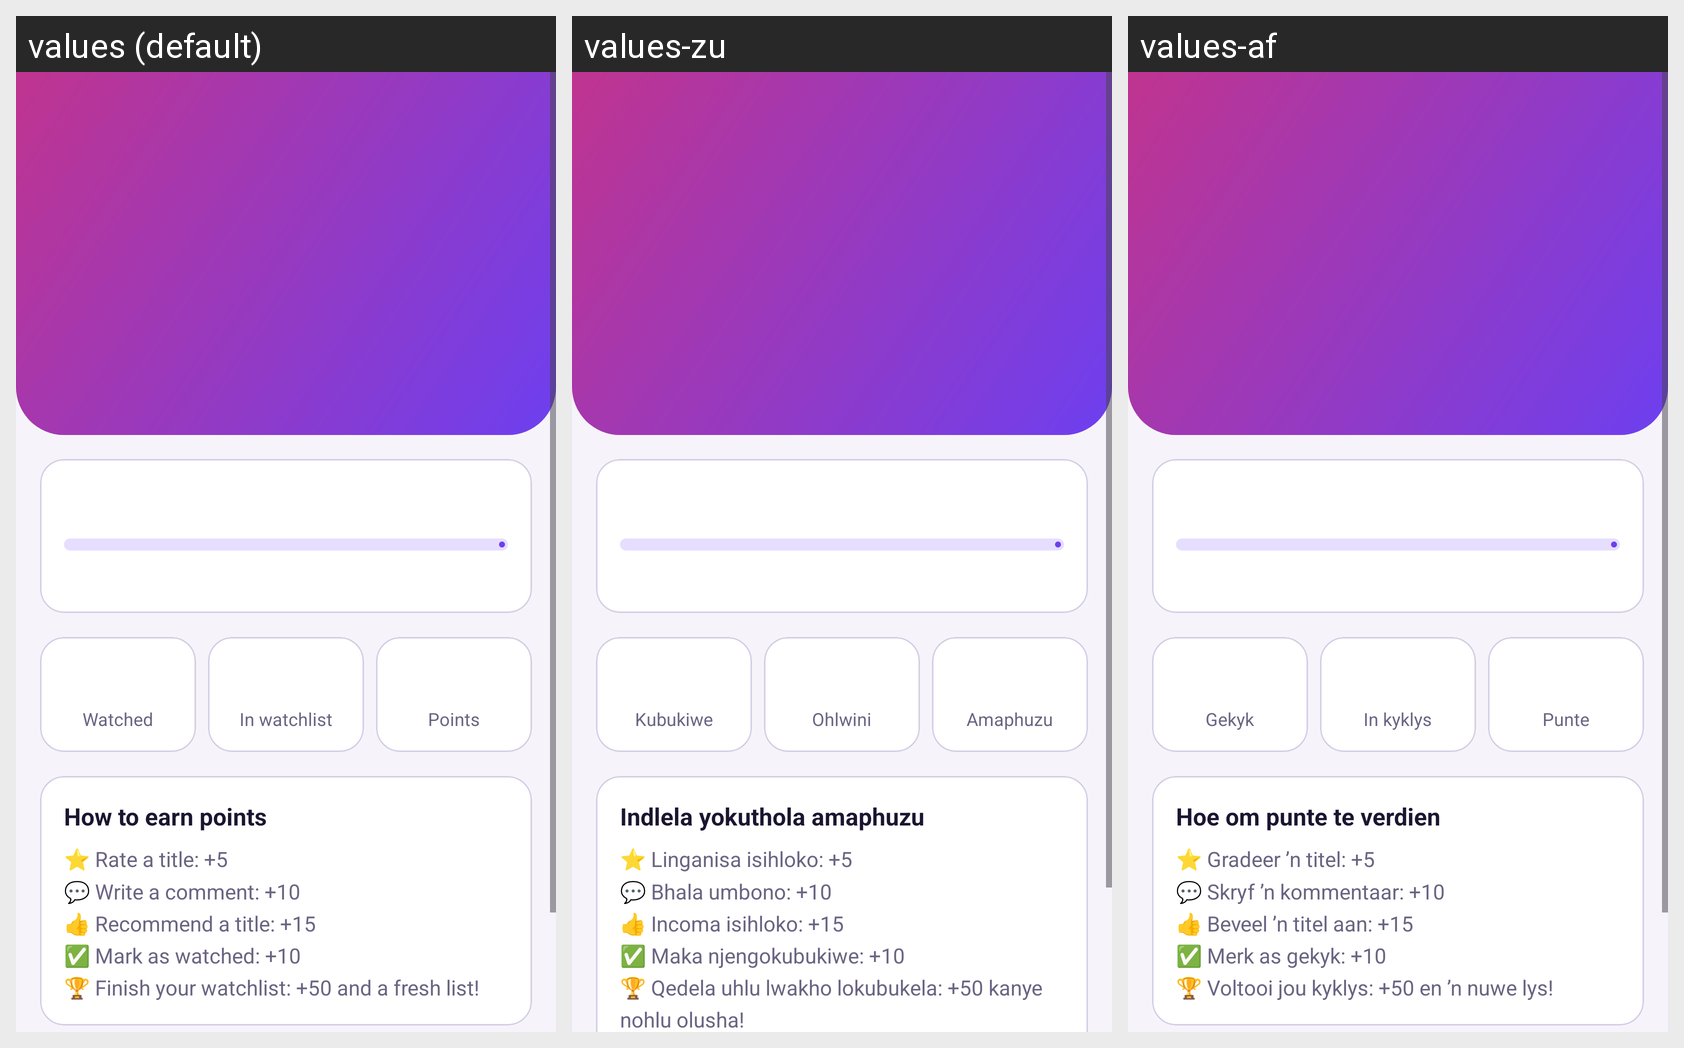

The same Android screen rendered under several of its app's locales, left to right. List the strings drawn on it with the default value and each locale's translation.
Android screen res/layout/fragment_profile.xml rendered under 3 locales, left to right: values (default), values-zu, values-af. Device: Nexus 5 (rendered at 1080×1920; each locale shown at half size, 540×960, under a caption strip naming it); theme Theme.CinePulse.
Strings drawn on this screen, with the default value and each locale's value (text and hints the layout hard-codes, and strings that could not be matched under every locale, appear in the picture but are not listed):

profile_stat_watched
  values: Watched
  values-zu: Kubukiwe
  values-af: Gekyk

profile_stat_watchlist
  values: In watchlist
  values-zu: Ohlwini
  values-af: In kyklys

profile_stat_points
  values: Points
  values-zu: Amaphuzu
  values-af: Punte

profile_earn_title
  values: How to earn points
  values-zu: Indlela yokuthola amaphuzu
  values-af: Hoe om punte te verdien

profile_earn_body
  values: ⭐ Rate a title: +5
      💬 Write a comment: +10
      👍 Recommend a title: +15
      ✅ Mark as watched: +10
      🏆 Finish your watchlist: +50 and a fresh list!
  values-zu: ⭐ Linganisa isihloko: +5
      💬 Bhala umbono: +10
      👍 Incoma isihloko: +15
      ✅ Maka njengokubukiwe: +10
      🏆 Qedela uhlu lwakho lokubukela: +50 kanye nohlu olusha!
  values-af: ⭐ Gradeer ’n titel: +5
      💬 Skryf ’n kommentaar: +10
      👍 Beveel ’n titel aan: +15
      ✅ Merk as gekyk: +10
      🏆 Voltooi jou kyklys: +50 en ’n nuwe lys!
